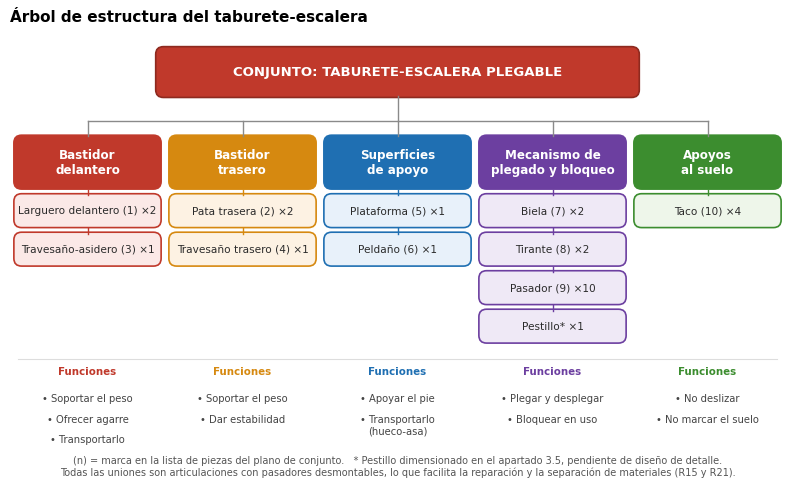

This chart was generated by the following Python code:
import matplotlib; matplotlib.use("Agg")
import matplotlib.pyplot as plt
from matplotlib.patches import FancyBboxPatch
plt.rcParams.update({"font.family":"DejaVu Sans","font.size":9})
INK="#2b2b2b"; GREY="#8a8a8a"

# ---------------- árbol de estructura del producto ----------------
fig,ax=plt.subplots(figsize=(10,5.9),dpi=220); ax.set_xlim(0,10); ax.set_ylim(0,5.9); ax.axis("off")
def caja(x,y,w,h,t,fc,ec,fs=8.5,bold=False,tc=INK,ls="-"):
    ax.add_patch(FancyBboxPatch((x-w/2,y-h/2),w,h,boxstyle="round,pad=0.02,rounding_size=0.10",fc=fc,ec=ec,lw=1.2,ls=ls))
    ax.text(x,y,t,ha="center",va="center",fontsize=fs,fontweight="bold" if bold else "normal",color=tc)
caja(5,5.35,6.2,0.62,"CONJUNTO: TABURETE-ESCALERA PLEGABLE","#c0392b","#8e2a1f",9.5,True,"white")
subs=[("Bastidor\ndelantero",["Larguero delantero (1) ×2","Travesaño-asidero (3) ×1"],["Soportar el peso","Ofrecer agarre","Transportarlo"],"#fbe9e7","#c0392b"),
      ("Bastidor\ntrasero",["Pata trasera (2) ×2","Travesaño trasero (4) ×1"],["Soportar el peso","Dar estabilidad"],"#fdf2e3","#d68910"),
      ("Superficies\nde apoyo",["Plataforma (5) ×1","Peldaño (6) ×1"],["Apoyar el pie","Transportarlo\n(hueco-asa)"],"#e8f1fa","#1f6fb2"),
      ("Mecanismo de\nplegado y bloqueo",["Biela (7) ×2","Tirante (8) ×2","Pasador (9) ×10","Pestillo* ×1"],["Plegar y desplegar","Bloquear en uso"],"#efe9f6","#6c3fa0"),
      ("Apoyos\nal suelo",["Taco (10) ×4"],["No deslizar","No marcar el suelo"],"#eef6ea","#3c8d2f")]
xs=[1.0,3.0,5.0,7.0,9.0]
ax.plot([xs[0],xs[-1]],[4.72,4.72],color=GREY,lw=1); ax.plot([5,5],[5.04,4.72],color=GREY,lw=1)
for x,(t,piezas,funcs,fc,ec) in zip(xs,subs):
    ax.plot([x,x],[4.72,4.52],color=GREY,lw=1)
    caja(x,4.18,1.86,0.66,t,ec,ec,8.6,True,"white")
    y=3.55
    for p in piezas:
        ax.plot([x,x],[y+0.27,y+0.2],color=ec,lw=1)
        caja(x,y,1.86,0.4,p,fc,ec,7.6); y-=0.5
    ax.text(x,1.42,"Funciones",ha="center",fontsize=7.4,color=ec,fontweight="bold")
    yy=1.18
    for f in funcs:
        ax.text(x,yy,"• "+f,ha="center",va="top",fontsize=7.2,color="#444"); yy-=0.27+0.2*f.count("\n")
ax.plot([0.1,9.9],[1.62,1.62],color="#ddd",lw=0.8)
ax.text(5,0.08,"(n) = marca en la lista de piezas del plano de conjunto.   * Pestillo dimensionado en el apartado 3.5, pendiente de diseño de detalle.\n"
        "Todas las uniones son articulaciones con pasadores desmontables, lo que facilita la reparación y la separación de materiales (R15 y R21).",
        ha="center",va="bottom",fontsize=7,color="#555")
ax.set_title("Árbol de estructura del taburete-escalera",fontsize=11,fontweight="bold",loc="left")
plt.savefig("figura_estructura.png",bbox_inches="tight"); plt.close(); print("ok")
